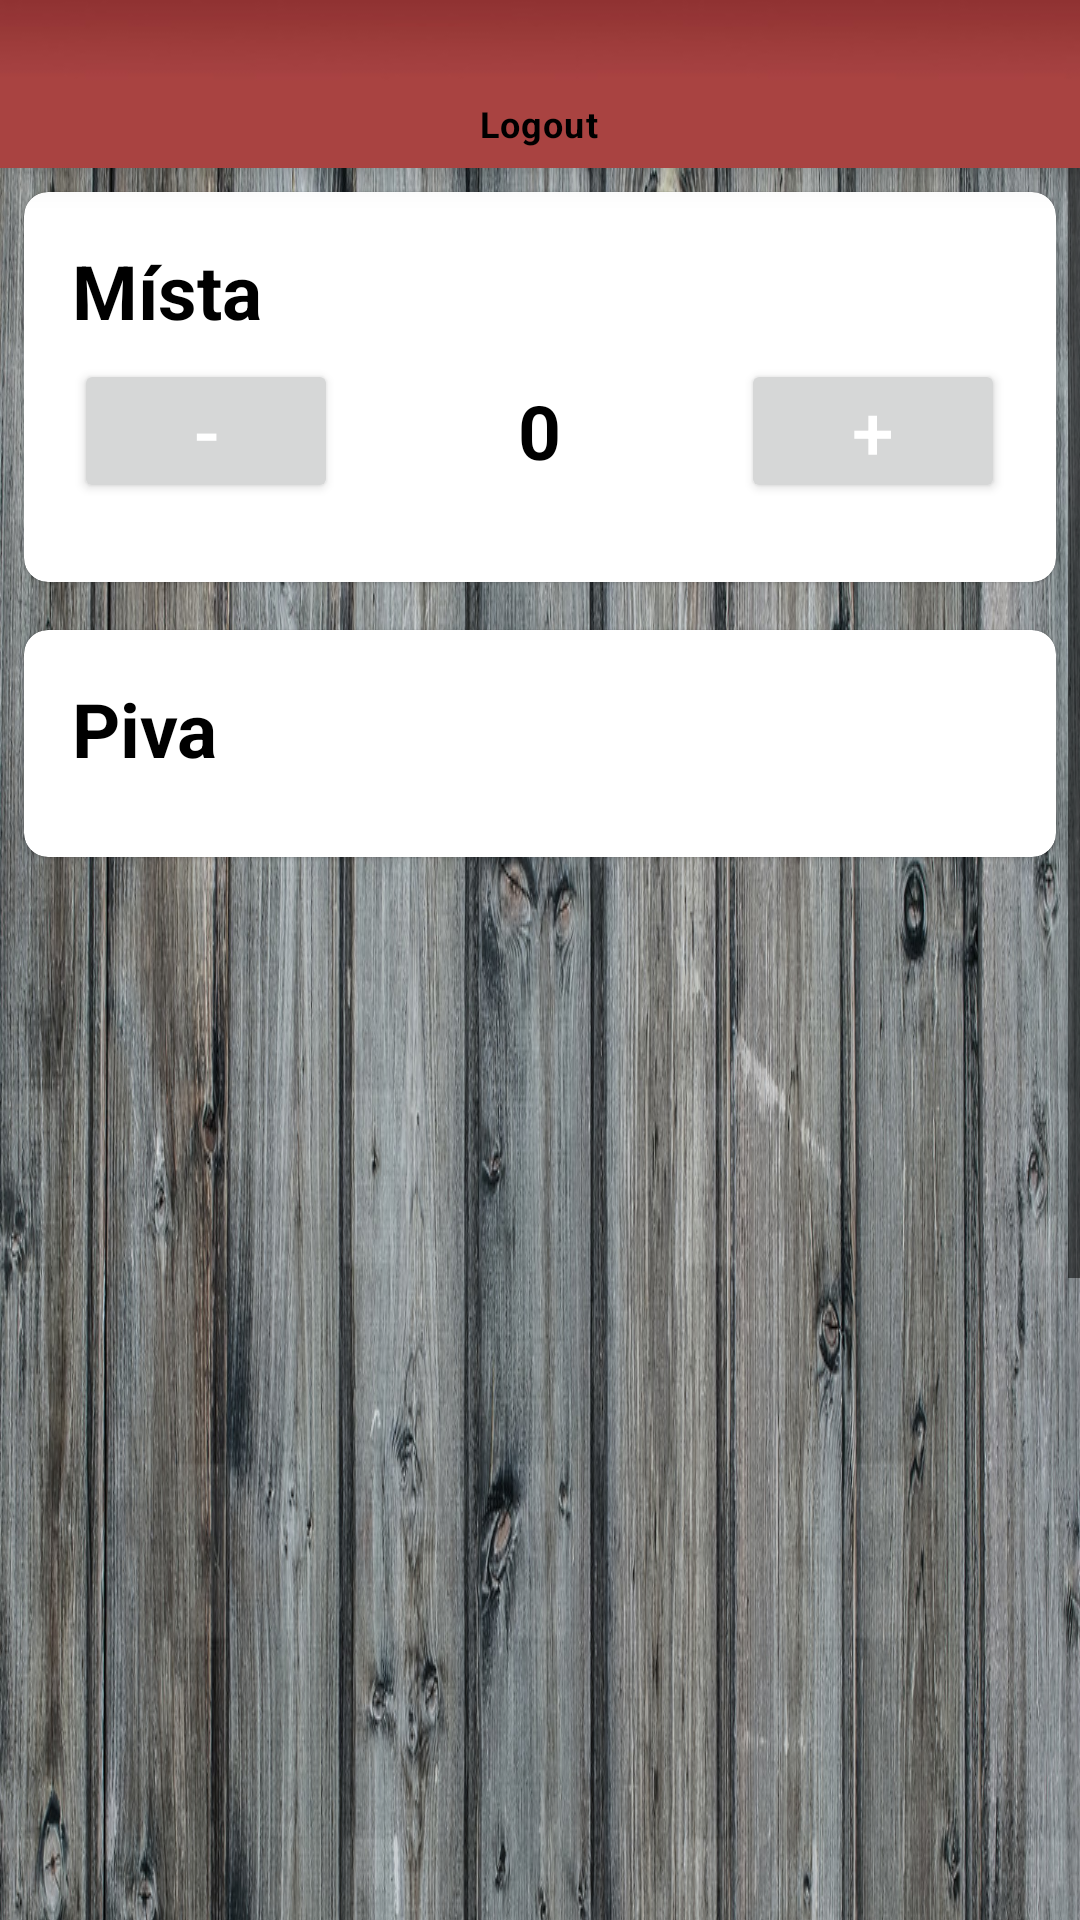

The Android layout XML behind this screen, and the referenced resources:
<!-- AndroidManifest.xml: application theme Theme.Beerhunt -->
<!-- res/layout/activity_cisnik.xml -->
<?xml version="1.0" encoding="utf-8"?>
<LinearLayout xmlns:android="http://schemas.android.com/apk/res/android"
    xmlns:app="http://schemas.android.com/apk/res-auto"
    xmlns:tools="http://schemas.android.com/tools"
    android:layout_width="match_parent"
    android:layout_height="match_parent"
    tools:context=".CisnikActivity">

    <LinearLayout
        android:id="@+id/linearLayout"
        android:layout_width="match_parent"
        android:layout_height="match_parent"
        android:orientation="vertical">

        <com.google.android.material.bottomnavigation.BottomNavigationView
            android:id="@+id/nav"
            android:layout_width="match_parent"
            android:layout_height="56sp"
            android:background="@drawable/color_style"
            app:layout_constraintEnd_toEndOf="parent"
            app:layout_constraintStart_toStartOf="parent"
            app:layout_constraintTop_toTopOf="parent"
            app:menu="@menu/menu_logout"
            app:itemIconTint="@color/black"
            app:itemTextColor="@color/black"/>

        <ScrollView
            android:layout_width="match_parent"
            android:layout_height="0dp"
            android:layout_weight="0.9">

            <LinearLayout
                android:layout_width="match_parent"
                android:layout_height="0dp"
                android:orientation="vertical"
                android:background="@drawable/wood_texture_dark">

                <com.google.android.material.card.MaterialCardView
                    android:id="@+id/card_mista_cisnik"
                    android:layout_width="match_parent"
                    android:layout_height="130dp"
                    android:layout_margin="8dp"
                    android:background="@drawable/wood_texture_light"
                    app:cardCornerRadius="8dp">

                    <LinearLayout
                        android:layout_width="match_parent"
                        android:layout_height="wrap_content"
                        android:background="@drawable/wood_texture_light"
                        android:orientation="vertical"
                        android:padding="16dp">

                        <TextView
                            android:layout_width="wrap_content"
                            android:layout_height="wrap_content"
                            android:text="Místa"
                            android:textColor="@color/black"
                            android:textSize="25sp"
                            android:textStyle="bold" />

                        <LinearLayout
                            android:layout_width="wrap_content"
                            android:layout_height="wrap_content"
                            android:layout_gravity="center"
                            android:layout_marginTop="5dp">

                            <Button
                                android:id="@+id/button_minus_mista"
                                android:layout_width="wrap_content"
                                android:layout_height="wrap_content"
                                android:paddingVertical="6dp"
                                android:text="-"
                                android:textColor="@color/white"
                                android:textSize="25sp"/>

                            <TextView
                                android:id="@+id/text_pocet_mist"
                                android:layout_width="wrap_content"
                                android:layout_height="wrap_content"
                                android:layout_marginHorizontal="10dp"
                                android:background="@color/cardview_light_background"
                                android:paddingHorizontal="50dp"
                                android:paddingVertical="8dp"
                                android:text="0"
                                android:textColor="@color/black"
                                android:textSize="25sp"
                                android:textStyle="bold" />

                            <Button
                                android:id="@+id/button_plus_mista"
                                android:layout_width="wrap_content"
                                android:layout_height="wrap_content"
                                android:paddingVertical="6dp"
                                android:text="+"
                                android:textColor="@color/white"
                                android:textSize="25sp"/>
                        </LinearLayout>
                    </LinearLayout>

                </com.google.android.material.card.MaterialCardView>

                <com.google.android.material.card.MaterialCardView
                    android:id="@+id/card_piva_cisnik"
                    android:layout_width="match_parent"
                    android:layout_height="wrap_content"
                    android:layout_margin="8dp"
                    android:background="@drawable/wood_texture_light"
                    app:cardCornerRadius="8dp">

                    <LinearLayout
                        android:layout_width="match_parent"
                        android:layout_height="wrap_content"
                        android:background="@drawable/wood_texture_light"
                        android:orientation="vertical"
                        android:padding="16dp">

                        <TextView
                            android:layout_width="wrap_content"
                            android:layout_height="wrap_content"
                            android:layout_marginBottom="10dp"
                            android:text="Piva"
                            android:textColor="@color/black"
                            android:textSize="25sp"
                            android:textStyle="bold" />

                        <RelativeLayout
                            android:layout_width="match_parent"
                            android:layout_height="wrap_content">

                            <androidx.recyclerview.widget.RecyclerView
                                android:id="@+id/piva_cisnik_recycler"
                                android:layout_width="match_parent"
                                android:layout_height="wrap_content"
                                android:layout_marginHorizontal="5dp"
                                />
                        </RelativeLayout>

                    </LinearLayout>

                </com.google.android.material.card.MaterialCardView>

            </LinearLayout>
        </ScrollView>
    </LinearLayout>
</LinearLayout>
<!-- resources referenced by this layout -->
<resources>
  <!-- drawable color_style: jpg bitmap (drawable-v24, 2160 bytes) -->
  <!-- drawable wood_texture_dark: jpg bitmap (drawable, 459933 bytes) -->
  <style name="Theme.Beerhunt" parent="Theme.MaterialComponents.DayNight.NoActionBar">
          
          <item name="colorPrimary">@color/black</item>
          <item name="colorPrimaryVariant">@color/purple_700</item>
          <item name="colorOnPrimary">@color/white</item>
          
          <item name="colorSecondary">@color/teal_200</item>
          <item name="colorSecondaryVariant">@color/teal_700</item>
          <item name="colorOnSecondary">@color/black</item>
          
          <item name="android:statusBarColor">?attr/colorPrimaryVariant</item>
          
          <item name="colorControlActivated">@color/black</item>
          <item name="colorControlNormal">@color/black</item>
      </style>
  <!-- not gathered from this repository: default colours our renderer supplied (Android Studio template values) -->
  <color name="purple_700">#FF3700B3</color>
  <color name="teal_200">#FF03DAC5</color>
  <color name="teal_700">#FF018786</color>
  <color name="black">#FF000000</color>
  <color name="white">#FFFFFFFF</color>
</resources>
